Photos from the image-classification dataset "data" in the GitHub repository Abdol/GAF-Energy. Its 2 classes are: abnormal, normal.

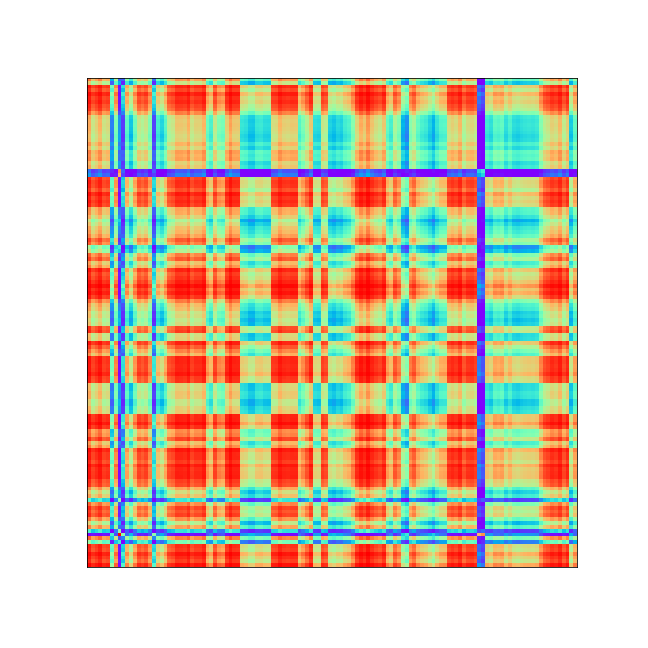
Label: abnormal

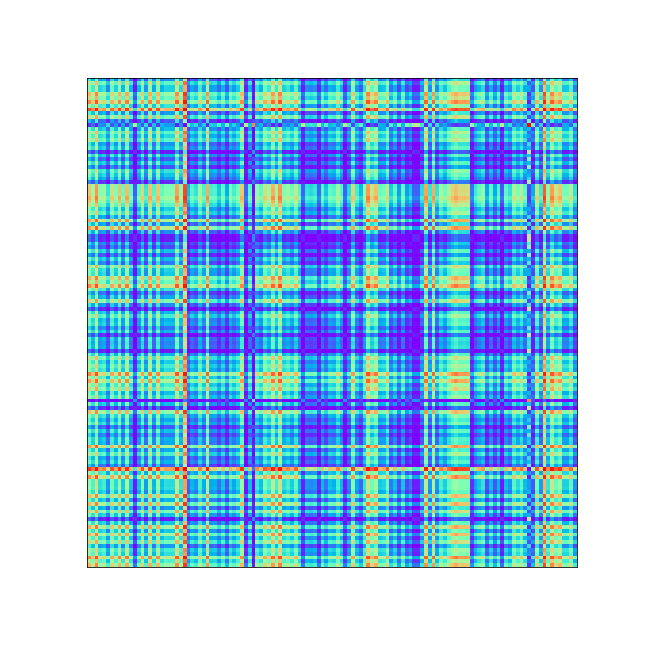
Label: normal

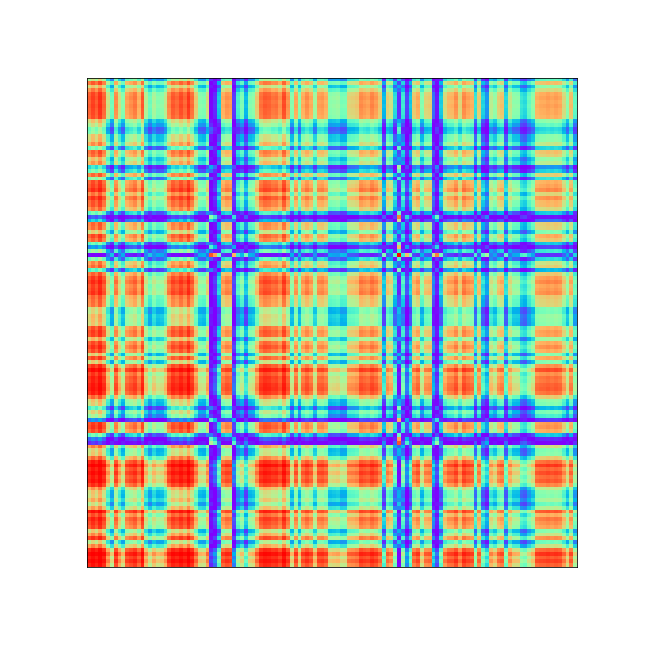
Label: abnormal

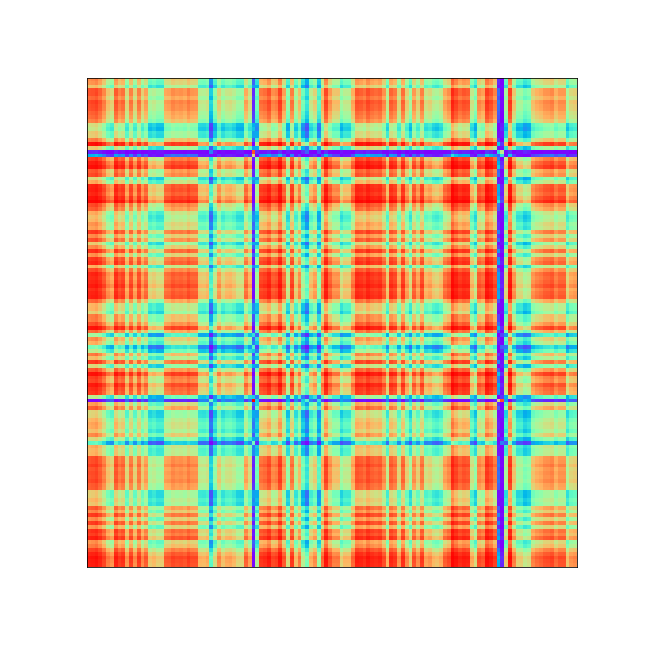
Label: abnormal

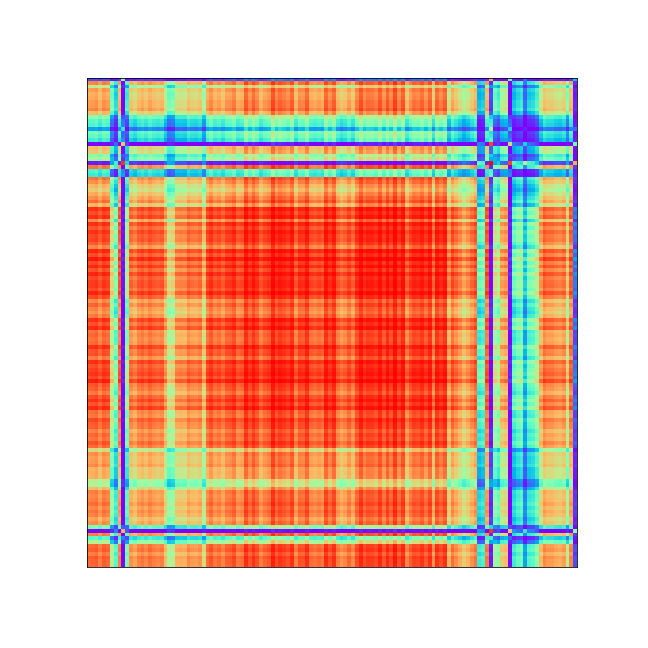
Label: abnormal

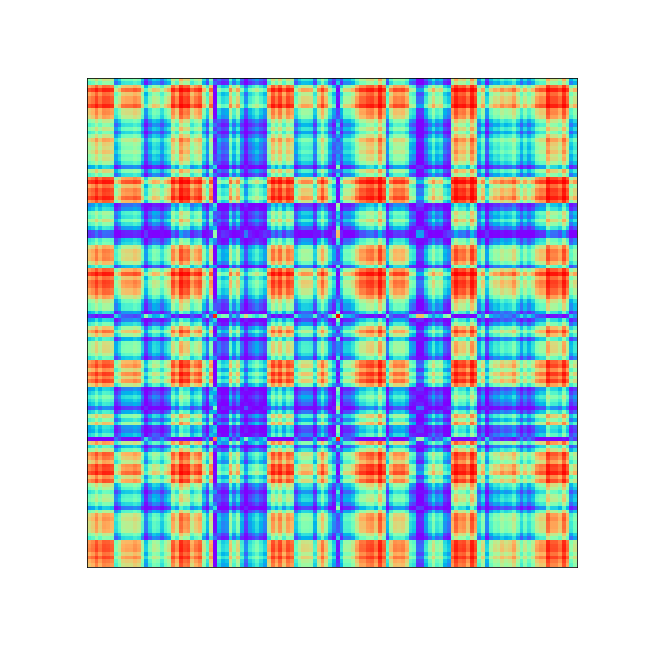
Label: normal
